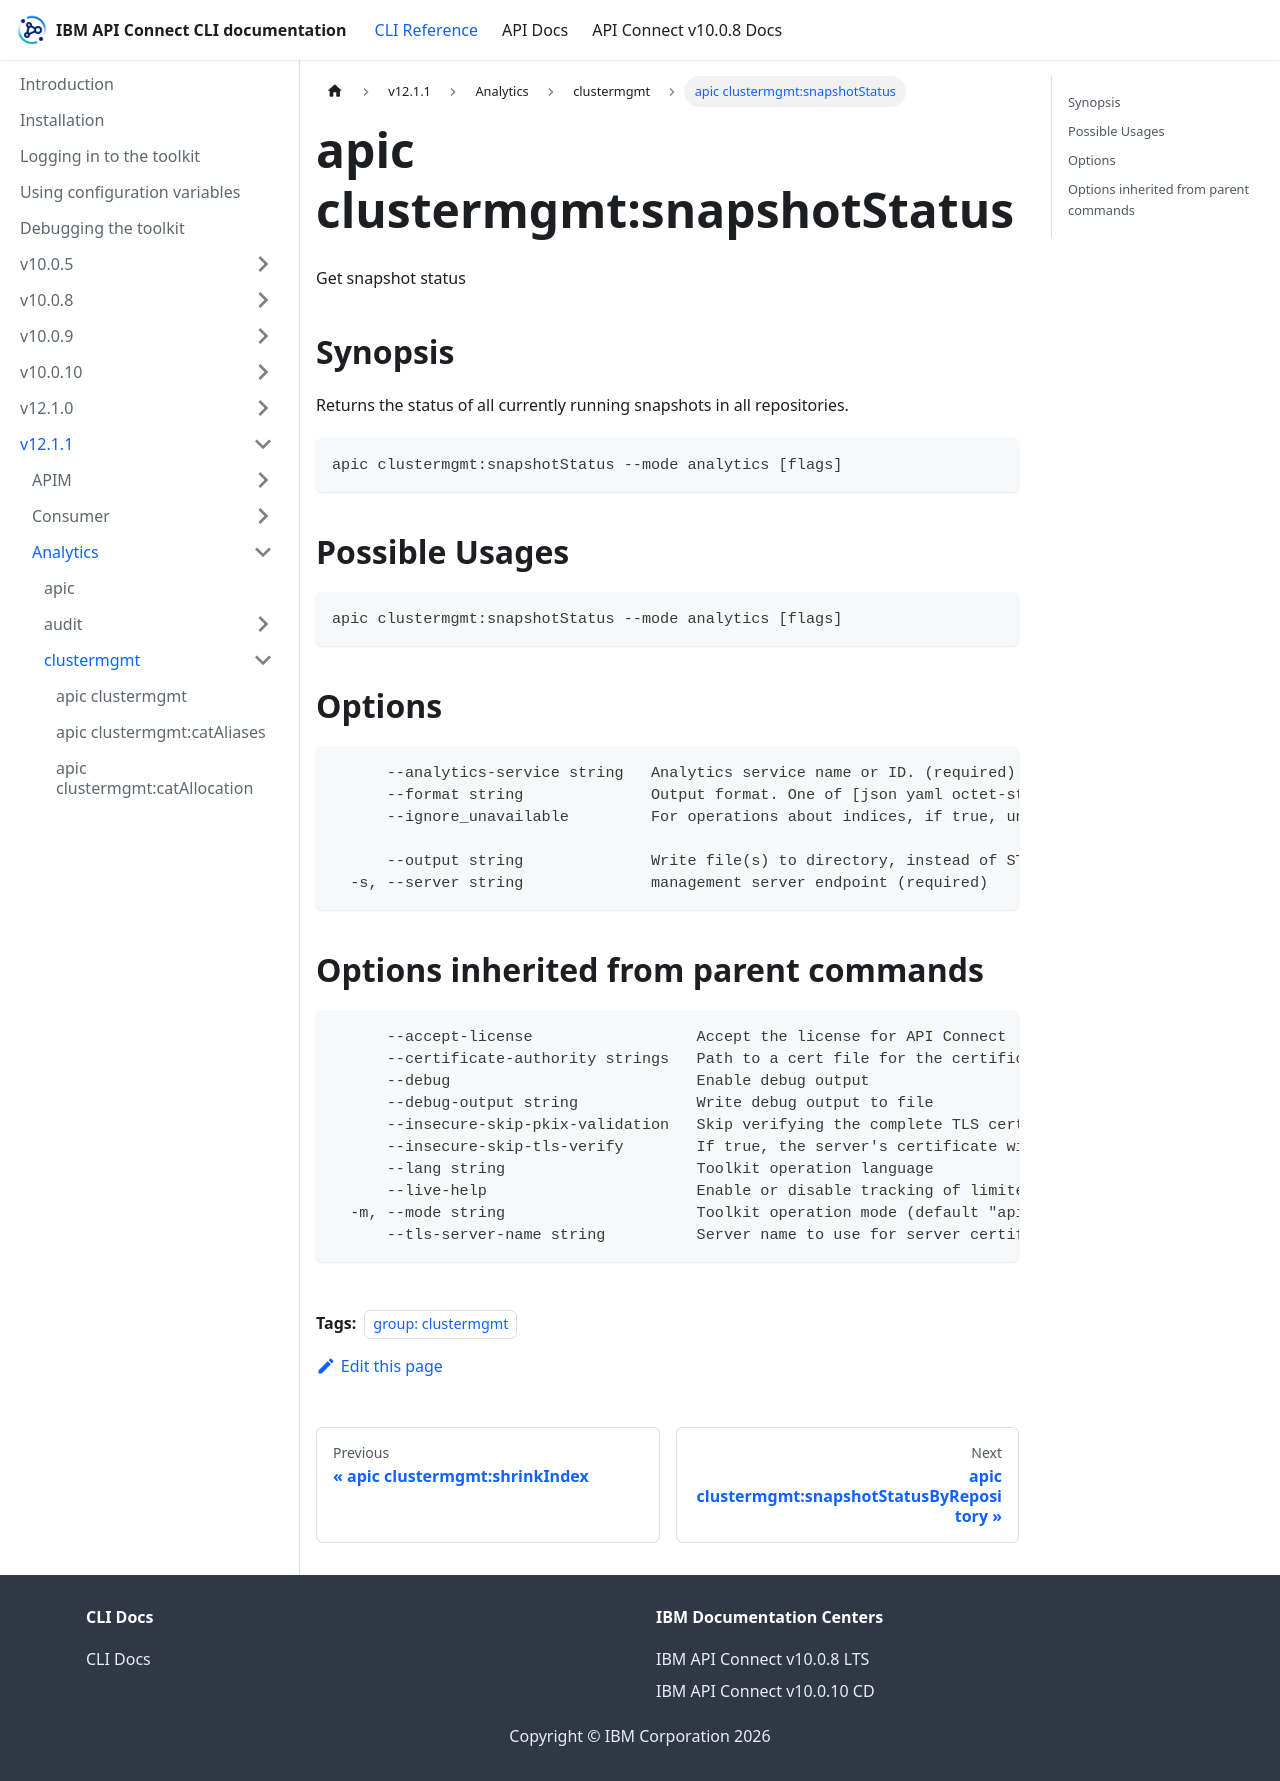

repository: ibm-apiconnect/clidocs · page: docs/v1211/analytics/clustermgmt/apic_clustermgmt_snapshotStatus.html · generator: docusaurus

---
tags:
- "group: clustermgmt"
---
# apic clustermgmt:snapshotStatus

Get snapshot status

## Synopsis

Returns the status of all currently running snapshots in all repositories.

```
apic clustermgmt:snapshotStatus --mode analytics [flags]
```

## Possible Usages

```
apic clustermgmt:snapshotStatus --mode analytics [flags]
```

## Options

```
      --analytics-service string   Analytics service name or ID. (required)
      --format string              Output format. One of [json yaml octet-stream go-template=... go-template-file=...], defaults to yaml.
      --ignore_unavailable         For operations about indices, if true, unavailable indices (missing or closed) will be ignored. For operations about snapshots, if true, unavailable snapshots (corrupted or otherwise temporarily can't be returned) will be ignored. Defaults to false.
                                   
      --output string              Write file(s) to directory, instead of STDOUT (default "-")
  -s, --server string              management server endpoint (required)
```

## Options inherited from parent commands

```
      --accept-license                  Accept the license for API Connect
      --certificate-authority strings   Path to a cert file for the certificate authority
      --debug                           Enable debug output
      --debug-output string             Write debug output to file
      --insecure-skip-pkix-validation   Skip verifying the complete TLS certificate chain (insecure)
      --insecure-skip-tls-verify        If true, the server's certificate will not be checked for validity. This will make your HTTPS connections insecure
      --lang string                     Toolkit operation language
      --live-help                       Enable or disable tracking of limited usage information
  -m, --mode string                     Toolkit operation mode (default "apim")
      --tls-server-name string          Server name to use for server certificate validation. If it is not provided, the hostname used to contact the server is used
```
